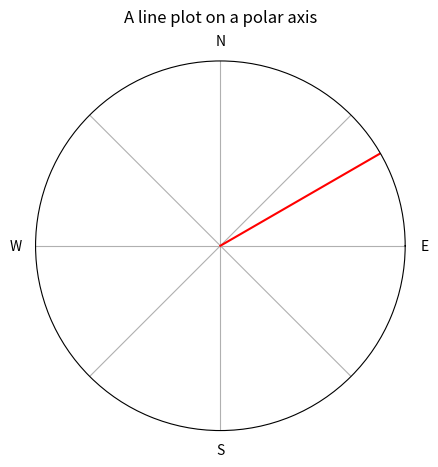

This figure's Python source:
"""
https://matplotlib.org/examples/pylab_examples/polar_demo.html
Demo of a line plot on a polar axis.
"""
import numpy as np
import matplotlib.pyplot as plt


# r = np.arange(0, 2, 0.01)
# theta = 2 * np.pi * r

alpha = 30.0
r = [0.0001, 2.0]
theta = [ 2 * np.pi * alpha / 360., 2 * np.pi * alpha / 360.]

ax = plt.subplot(111, projection='polar')
ax.plot(theta, r, color = "red")
ax.set_rmax(2)
ax.set_rticks([])  # less radial ticks
# ax.set_xticks(np.pi/180. * np.linspace(0,  360, 16, endpoint=False))
ax.set_xticklabels(['E', '', 'N', '', 'W', '', 'S', ''])
ax.set_rlabel_position(-22.5)  # get radial labels away from plotted line
ax.grid(True)

ax.set_title("A line plot on a polar axis", va='bottom')
plt.show()